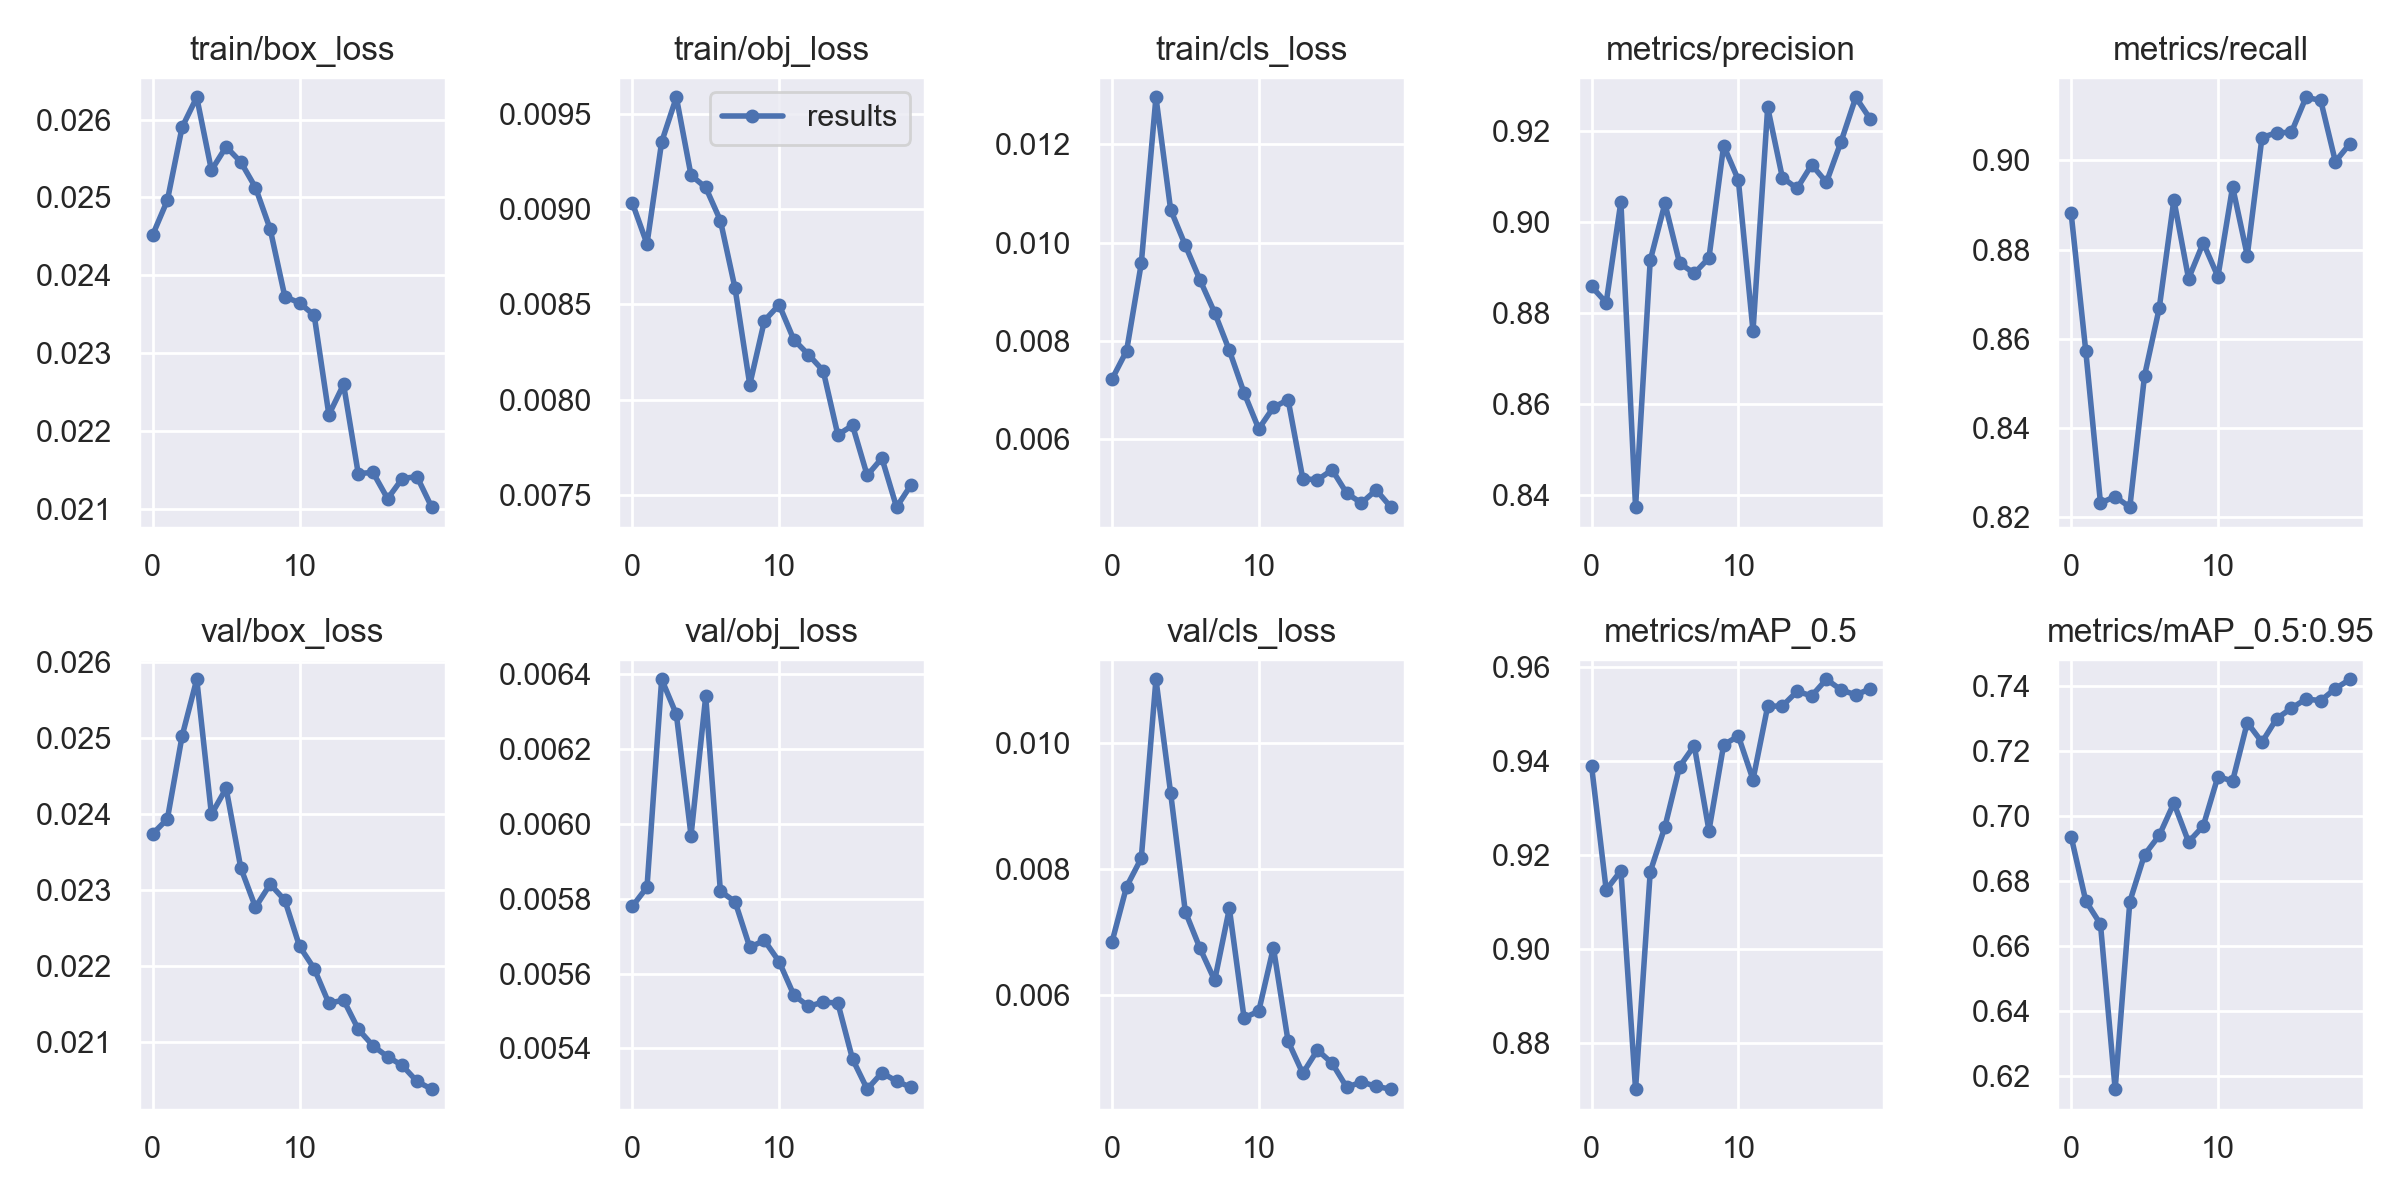

The data file committed next to this chart (first rows):
epoch, train/box_loss, train/obj_loss, train/cls_loss, metrics/precision, metrics/recall, metrics/mAP_0.5, metrics/mAP_0.5:0.95, val/box_loss, val/obj_loss, val/cls_loss, x/lr0, x/lr1, x/lr2
0, 0.02452, 0.009033, 0.00722, 0.8858, 0.8882, 0.939, 0.6936, 0.02374, 0.00578, 0.006833, 0.0003326, 0.0003326, 0.06707
1, 0.02496, 0.008818, 0.0078, 0.8823, 0.8572, 0.9126, 0.6737, 0.02394, 0.005831, 0.007718, 0.0006619, 0.0006619, 0.03407
2, 0.0259, 0.009353, 0.009579, 0.9044, 0.8231, 0.9166, 0.6666, 0.02503, 0.006387, 0.008168, 0.000975, 0.000975, 0.00105
3, 0.02629, 0.009587, 0.01296, 0.8374, 0.8245, 0.8702, 0.6159, 0.02578, 0.006293, 0.01101, 0.0009461, 0.0009461, 0.0009461
4, 0.02535, 0.009178, 0.01067, 0.8915, 0.8222, 0.9164, 0.6736, 0.024, 0.005969, 0.009203, 0.0009461, 0.0009461, 0.0009461
5, 0.02565, 0.009114, 0.009947, 0.904, 0.8517, 0.926, 0.688, 0.02434, 0.006341, 0.007319, 0.0009055, 0.0009055, 0.0009055
6, 0.02545, 0.00894, 0.009242, 0.8909, 0.8668, 0.9388, 0.6939, 0.02329, 0.00582, 0.006738, 0.000855, 0.000855, 0.000855
7, 0.02513, 0.008583, 0.008575, 0.8887, 0.8912, 0.9432, 0.7038, 0.02277, 0.005792, 0.006228, 0.000796, 0.000796, 0.000796
8, 0.02459, 0.008078, 0.007808, 0.8921, 0.8735, 0.9252, 0.6919, 0.02308, 0.005671, 0.00737, 0.0007297, 0.0007297, 0.0007297
9, 0.02373, 0.008414, 0.006947, 0.9167, 0.8815, 0.9434, 0.6968, 0.02286, 0.005689, 0.005634, 0.000658, 0.000658, 0.000658
10, 0.02365, 0.008498, 0.006214, 0.9092, 0.8739, 0.9453, 0.712, 0.02226, 0.005632, 0.005738, 0.0005824, 0.0005824, 0.0005824
11, 0.02349, 0.008315, 0.00665, 0.876, 0.8941, 0.936, 0.7106, 0.02196, 0.005543, 0.006748, 0.000505, 0.000505, 0.000505
12, 0.02221, 0.008236, 0.006806, 0.9251, 0.8787, 0.9516, 0.7286, 0.02151, 0.005512, 0.005262, 0.0004276, 0.0004276, 0.0004276
13, 0.0226, 0.008152, 0.005201, 0.9097, 0.9052, 0.9516, 0.7226, 0.02155, 0.005524, 0.004751, 0.000352, 0.000352, 0.000352
14, 0.02145, 0.007815, 0.005174, 0.9073, 0.9063, 0.9547, 0.7298, 0.02117, 0.005521, 0.005122, 0.0002803, 0.0002803, 0.0002803
15, 0.02147, 0.007864, 0.005379, 0.9125, 0.9063, 0.9538, 0.733, 0.02095, 0.005371, 0.004912, 0.000214, 0.000214, 0.000214
16, 0.02113, 0.007602, 0.004901, 0.9087, 0.9142, 0.9573, 0.7359, 0.0208, 0.005291, 0.004528, 0.000155, 0.000155, 0.000155
17, 0.02139, 0.007692, 0.004704, 0.9176, 0.9135, 0.9551, 0.7353, 0.02069, 0.005335, 0.004617, 0.0001045, 0.0001045, 0.0001045
18, 0.02142, 0.007435, 0.00497, 0.9273, 0.8998, 0.954, 0.7391, 0.02048, 0.005312, 0.004543, 6.3952e-05, 6.3952e-05, 6.3952e-05
19, 0.02102, 0.007553, 0.00462, 0.9225, 0.9038, 0.9553, 0.7419, 0.02038, 0.005295, 0.004501, 3.4227e-05, 3.4227e-05, 3.4227e-05
